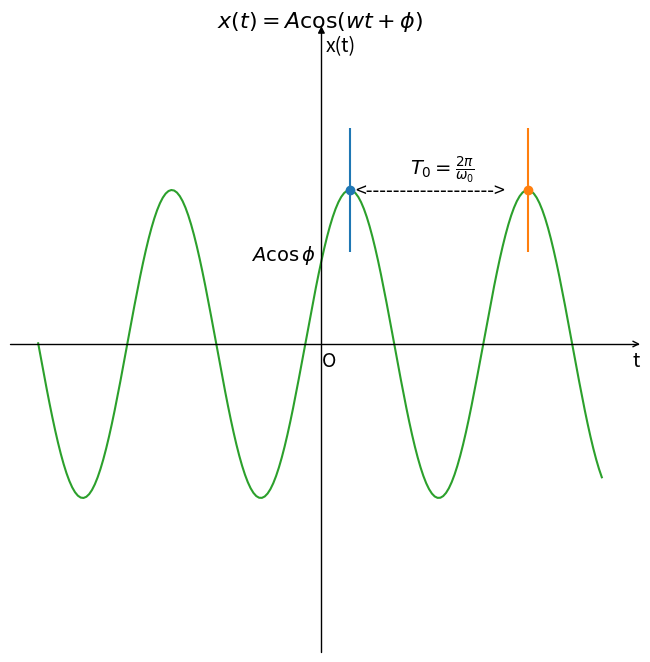

Reproduce this figure in Python.
import numpy as np 
import matplotlib as mpl
import matplotlib.pyplot as plt
import mpl_toolkits.axisartist as axisartist

fig = plt.figure(figsize=(8,8))


ax = axisartist.Subplot(fig, 111)  
fig.add_axes(ax)
ax.axis[:].set_visible(False)
ax.axis["x"] = ax.new_floating_axis(0,0)
ax.axis["x"].set_axisline_style("->", size = 1.0)
ax.axis["y"] = ax.new_floating_axis(1,0)
ax.axis["y"].set_axisline_style("-|>", size = 1.0)
ax.axis["x"].set_axis_direction("top")
ax.axis["y"].set_axis_direction("right")

t = np.arange(-10,10,0.1)
y = np.cos(t-1)

plt.title(r'$x(t)=A\cos(wt+\phi)$',fontsize=16)
plt.xticks([])
plt.yticks([])
plt.ylim(-2,2)
plt.text(-2.5,np.cos(-1),r'$A\cos\phi$',fontdict={'size':14})
plt.text(0,-0.15,'O',fontdict={'size':14})
plt.text(0.15,1.90,'x(t)',fontdict={'size':14})
plt.text(11,-0.15,'t',fontdict={'size':14})
plt.text(1.2,0.96,'<------------------->',fontdict={'size':14})
plt.text(np.pi,1.1,r'$T_0=\frac{2\pi}{\omega_0}$',fontdict={'size':14})
  
dy = 0.4
plt.errorbar(1,1,yerr=dy,fmt='o')
plt.errorbar(1+2*np.pi,1,yerr=dy,fmt='o')

plt.plot(t,y) 
plt.show()


